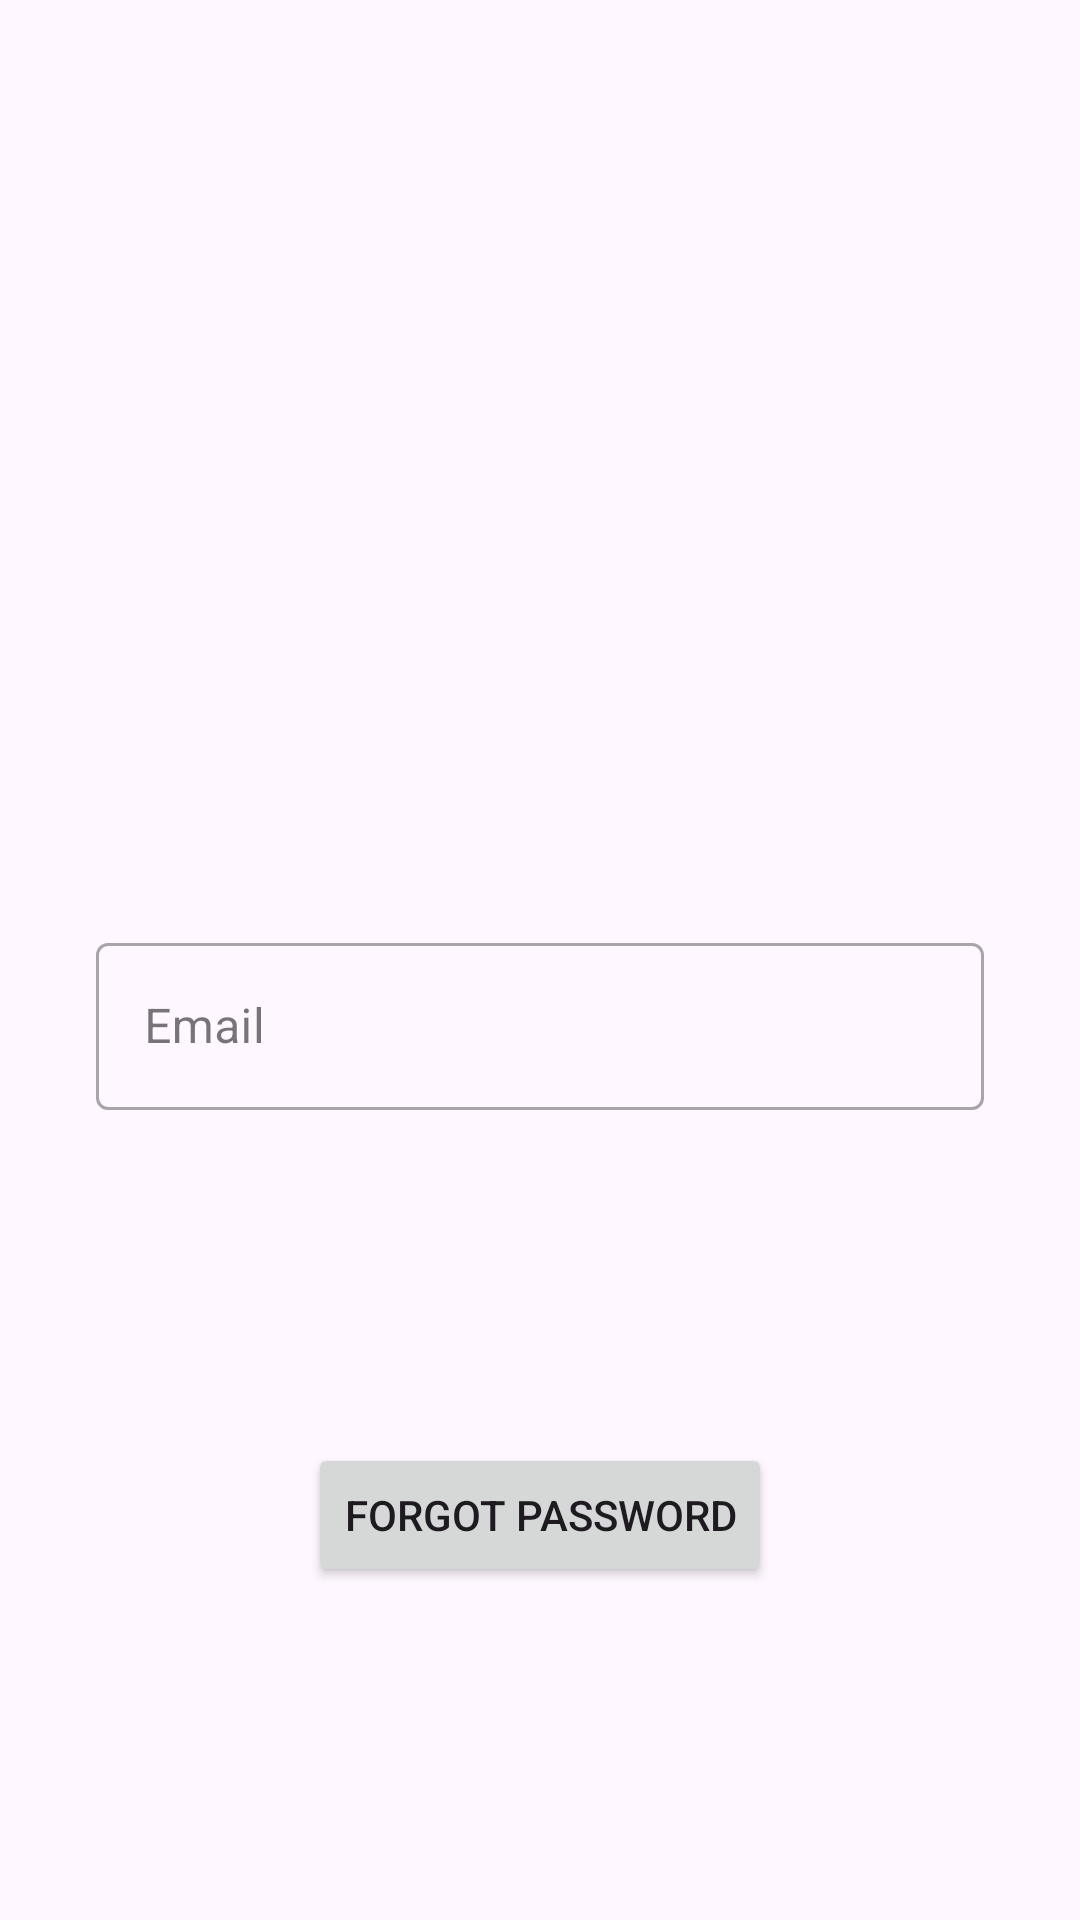

Produce the Android XML layout that renders to this screen, including the resource entries it uses.
<!-- AndroidManifest.xml: application theme Theme.Accounter -->
<!-- res/layout/reset_layout.xml -->
<?xml version="1.0" encoding="utf-8"?>
<layout xmlns:android="http://schemas.android.com/apk/res/android"
    xmlns:app="http://schemas.android.com/apk/res-auto">

    <data>

    </data>

    <androidx.constraintlayout.widget.ConstraintLayout
        android:layout_width="match_parent"
        android:layout_height="match_parent">

        <TextView
            android:id="@+id/errortm"
            android:layout_width="wrap_content"
            android:layout_height="wrap_content"
            android:layout_marginTop="@dimen/loginViewsMargin"
            app:layout_constraintEnd_toEndOf="parent"
            app:layout_constraintStart_toStartOf="parent"
            app:layout_constraintTop_toTopOf="parent" />

        <com.google.android.material.textfield.TextInputLayout
            android:id="@+id/inlayout"
            style="@style/Widget.MaterialComponents.TextInputLayout.OutlinedBox"
            android:layout_width="match_parent"
            android:layout_height="wrap_content"
            android:layout_marginStart="32dp"
            android:layout_marginEnd="32dp"
            android:hint="@string/login_email_hint"
            app:layout_constraintBottom_toBottomOf="parent"
            app:layout_constraintEnd_toEndOf="parent"
            app:layout_constraintStart_toStartOf="parent"
            app:layout_constraintTop_toBottomOf="@+id/errortm">

            <com.google.android.material.textfield.TextInputEditText
                android:id="@+id/inedittext"
                android:layout_width="match_parent"
                android:layout_height="wrap_content"
                android:inputType="text|textEmailAddress|textAutoComplete" />
        </com.google.android.material.textfield.TextInputLayout>

        <Button
            android:id="@+id/resetBtn"
            android:layout_width="wrap_content"
            android:layout_height="wrap_content"
            android:text="@string/reset"
            app:icon="@android:drawable/ic_menu_revert"
            app:layout_constraintBottom_toBottomOf="parent"
            app:layout_constraintEnd_toEndOf="parent"
            app:layout_constraintStart_toStartOf="parent"
            app:layout_constraintTop_toBottomOf="@+id/inlayout" />
    </androidx.constraintlayout.widget.ConstraintLayout>
</layout>
<!-- resources referenced by this layout -->
<resources>
  <dimen name="loginViewsMargin">20dp</dimen>
  <string name="login_email_hint">Email</string>
  <string name="reset">forgot password</string>
  <style name="Theme.Accounter" parent="Theme.Material3.DayNight.NoActionBar">
          <item name="colorPrimary">#01579B</item>
          <item name="colorPrimaryVariant">#01579B</item>
          <item name="colorOnPrimary">#ffffff</item>
          
          <item name="colorSecondary" tools:ignore="NewApi">#01579B</item>
          <item name="colorSecondaryVariant">#01579B</item>
          <item name="colorOnSecondary">#01579B</item>
          
          <item name="android:statusBarColor">#01579B</item>
      </style>
</resources>
